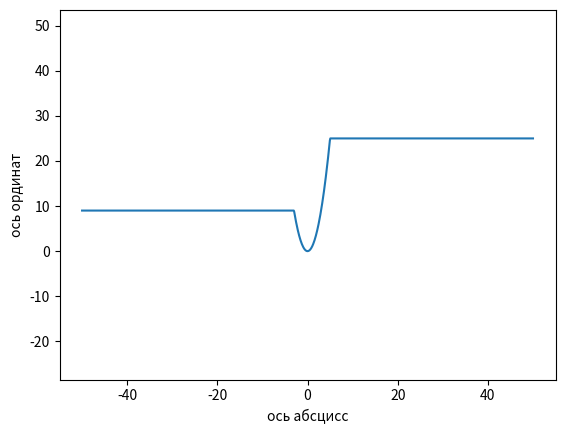

Write the Python code that produced this figure.
import matplotlib.pyplot as plt
import numpy as np
def function(x1, x2, N, a, b):
    """input ends of a section, number of dots, a,b""" 

    x = np.linspace(x1, x2, N)
    y = np.zeros(N)
    for i in range (N):
        if x[i] < a:
            y[i] = a**2
        elif x[i] >= a and x[i] <= b:
            y[i] = x[i]**2
        else:
            y[i] = b**2
    plt.plot(x,y,label='function')
    plt.xlabel('ось абсцисс')
    plt.ylabel('ось ординат')
    plt.axis('equal')
    plt.show()
function(-50,50,1000,-3,5)
